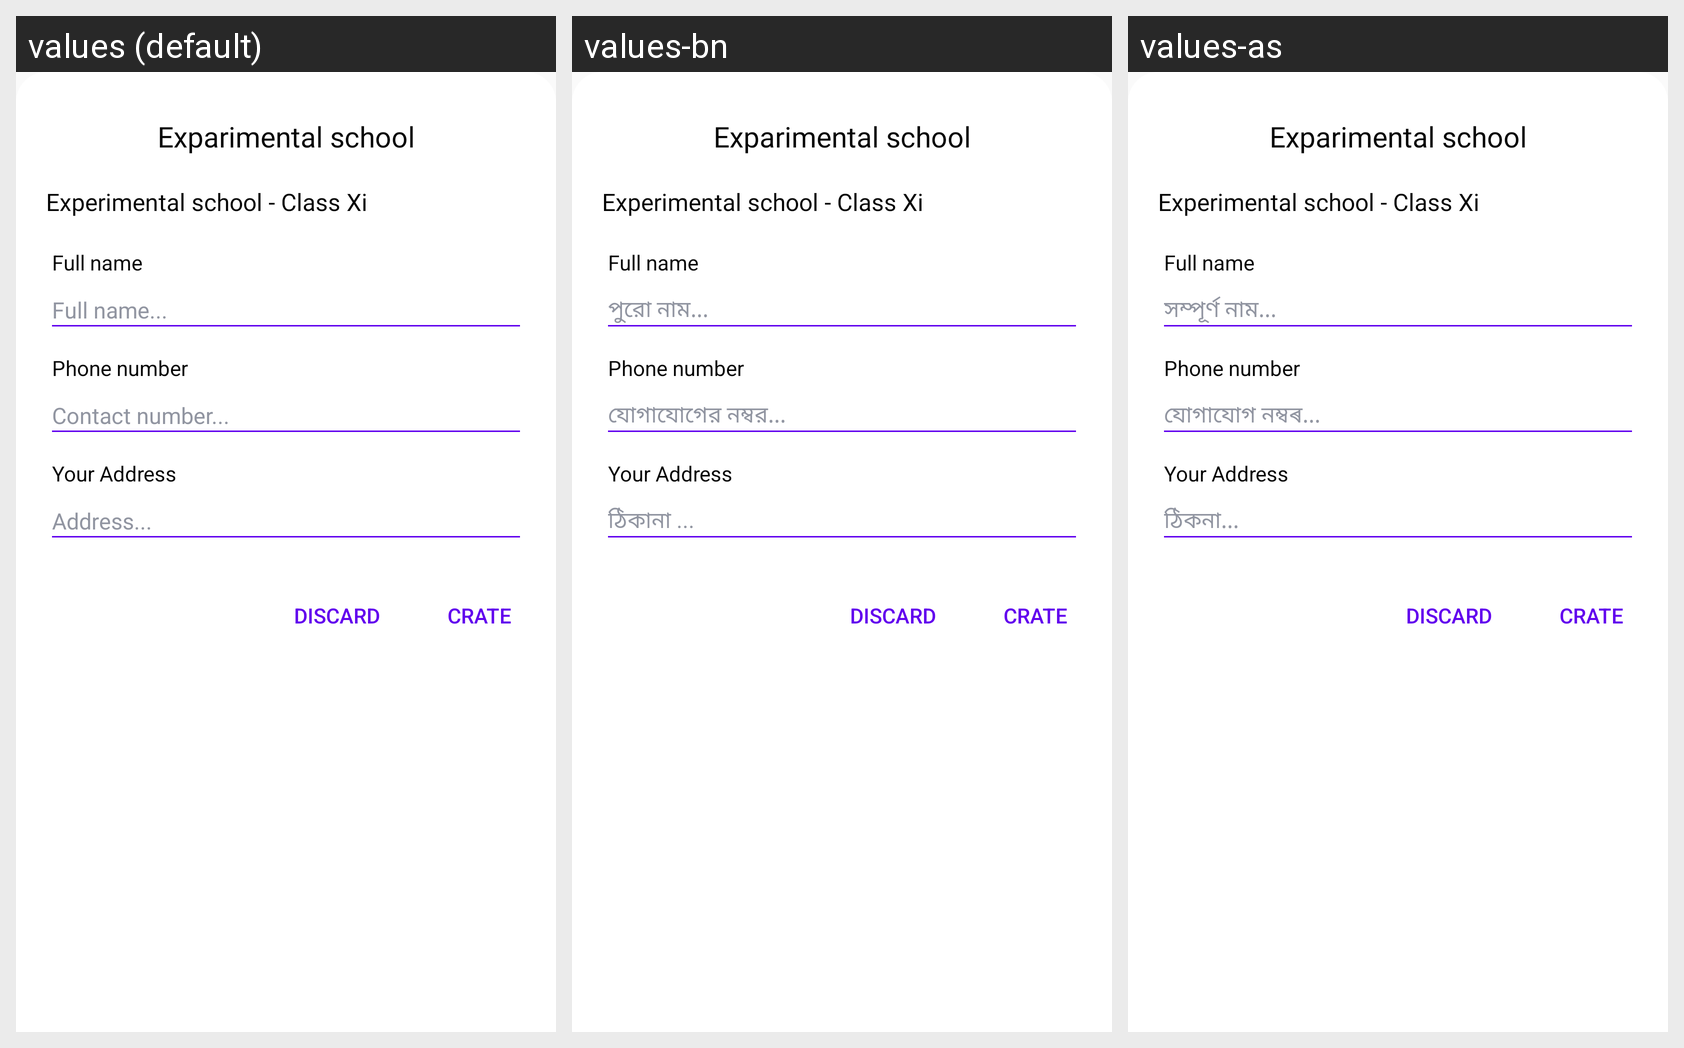

This grid shows one Android layout under several languages. Give, for every string resource on the screen, its name, the default text and each shown locale's text.
Android screen res/layout/btmdialog_admission.xml rendered under 3 locales, left to right: values (default), values-bn, values-as. Device: Nexus 5 (rendered at 1080×1920; each locale shown at half size, 540×960, under a caption strip naming it); theme Theme.Cllasify.
Strings drawn on this screen, with the default value and each locale's value (text and hints the layout hard-codes, and strings that could not be matched under every locale, appear in the picture but are not listed):

hint_admission_name
  values: Full name...
  values-bn: পুরো নাম...
  values-as: সম্পূৰ্ণ নাম...

hint_phone_no
  values: Contact number...
  values-bn: যোগাযোগের নম্বর...
  values-as: যোগাযোগ নম্বৰ...

hint_address
  values: Address...
  values-bn: ঠিকানা ...
  values-as: ঠিকনা...
